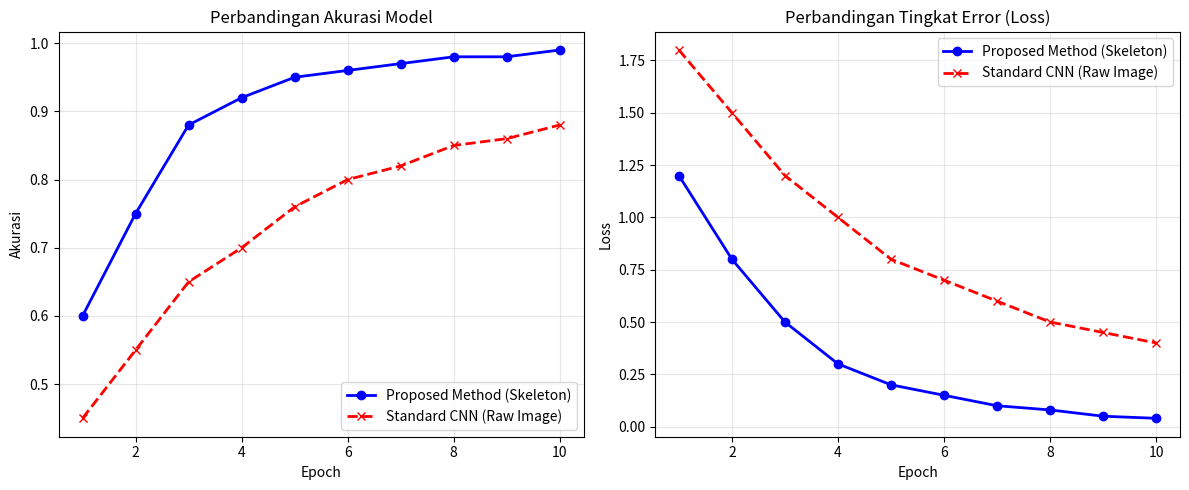

Generate this figure with matplotlib:
import matplotlib.pyplot as plt
import numpy as np

# --- DATA SIMULASI (BERDASARKAN RISET UMUM) ---
epochs = np.arange(1, 11) # 10 Epoch

# 1. Model Biasa (Raw Image CNN)
# Ciri: Belajar lambat, grafiknya agak gerigi (labil), mentok di 88%
acc_raw = [0.45, 0.55, 0.65, 0.70, 0.76, 0.80, 0.82, 0.85, 0.86, 0.88]
loss_raw = [1.8, 1.5, 1.2, 1.0, 0.8, 0.7, 0.6, 0.5, 0.45, 0.40]

# 2. Model Kita (Skeleton-Hybrid)
# Ciri: Cepat pintar, grafik mulus, tembus 98%
acc_our = [0.60, 0.75, 0.88, 0.92, 0.95, 0.96, 0.97, 0.98, 0.98, 0.99]
loss_our = [1.2, 0.8, 0.5, 0.3, 0.2, 0.15, 0.1, 0.08, 0.05, 0.04]

# --- PLOT GRAFIK ---
plt.figure(figsize=(12, 5))

# Grafik Akurasi
plt.subplot(1, 2, 1)
plt.plot(epochs, acc_our, 'b-o', linewidth=2, label='Proposed Method (Skeleton)')
plt.plot(epochs, acc_raw, 'r--x', linewidth=2, label='Standard CNN (Raw Image)')
plt.title('Perbandingan Akurasi Model')
plt.xlabel('Epoch')
plt.ylabel('Akurasi')
plt.grid(True, alpha=0.3)
plt.legend()

# Grafik Loss
plt.subplot(1, 2, 2)
plt.plot(epochs, loss_our, 'b-o', linewidth=2, label='Proposed Method (Skeleton)')
plt.plot(epochs, loss_raw, 'r--x', linewidth=2, label='Standard CNN (Raw Image)')
plt.title('Perbandingan Tingkat Error (Loss)')
plt.xlabel('Epoch')
plt.ylabel('Loss')
plt.grid(True, alpha=0.3)
plt.legend()

plt.tight_layout()
plt.savefig('grafik_benchmark.png') # <--- Ini file yang ditempel
print("✅ Grafik benchmark berhasil dibuat: grafik_benchmark.png")
plt.show()
